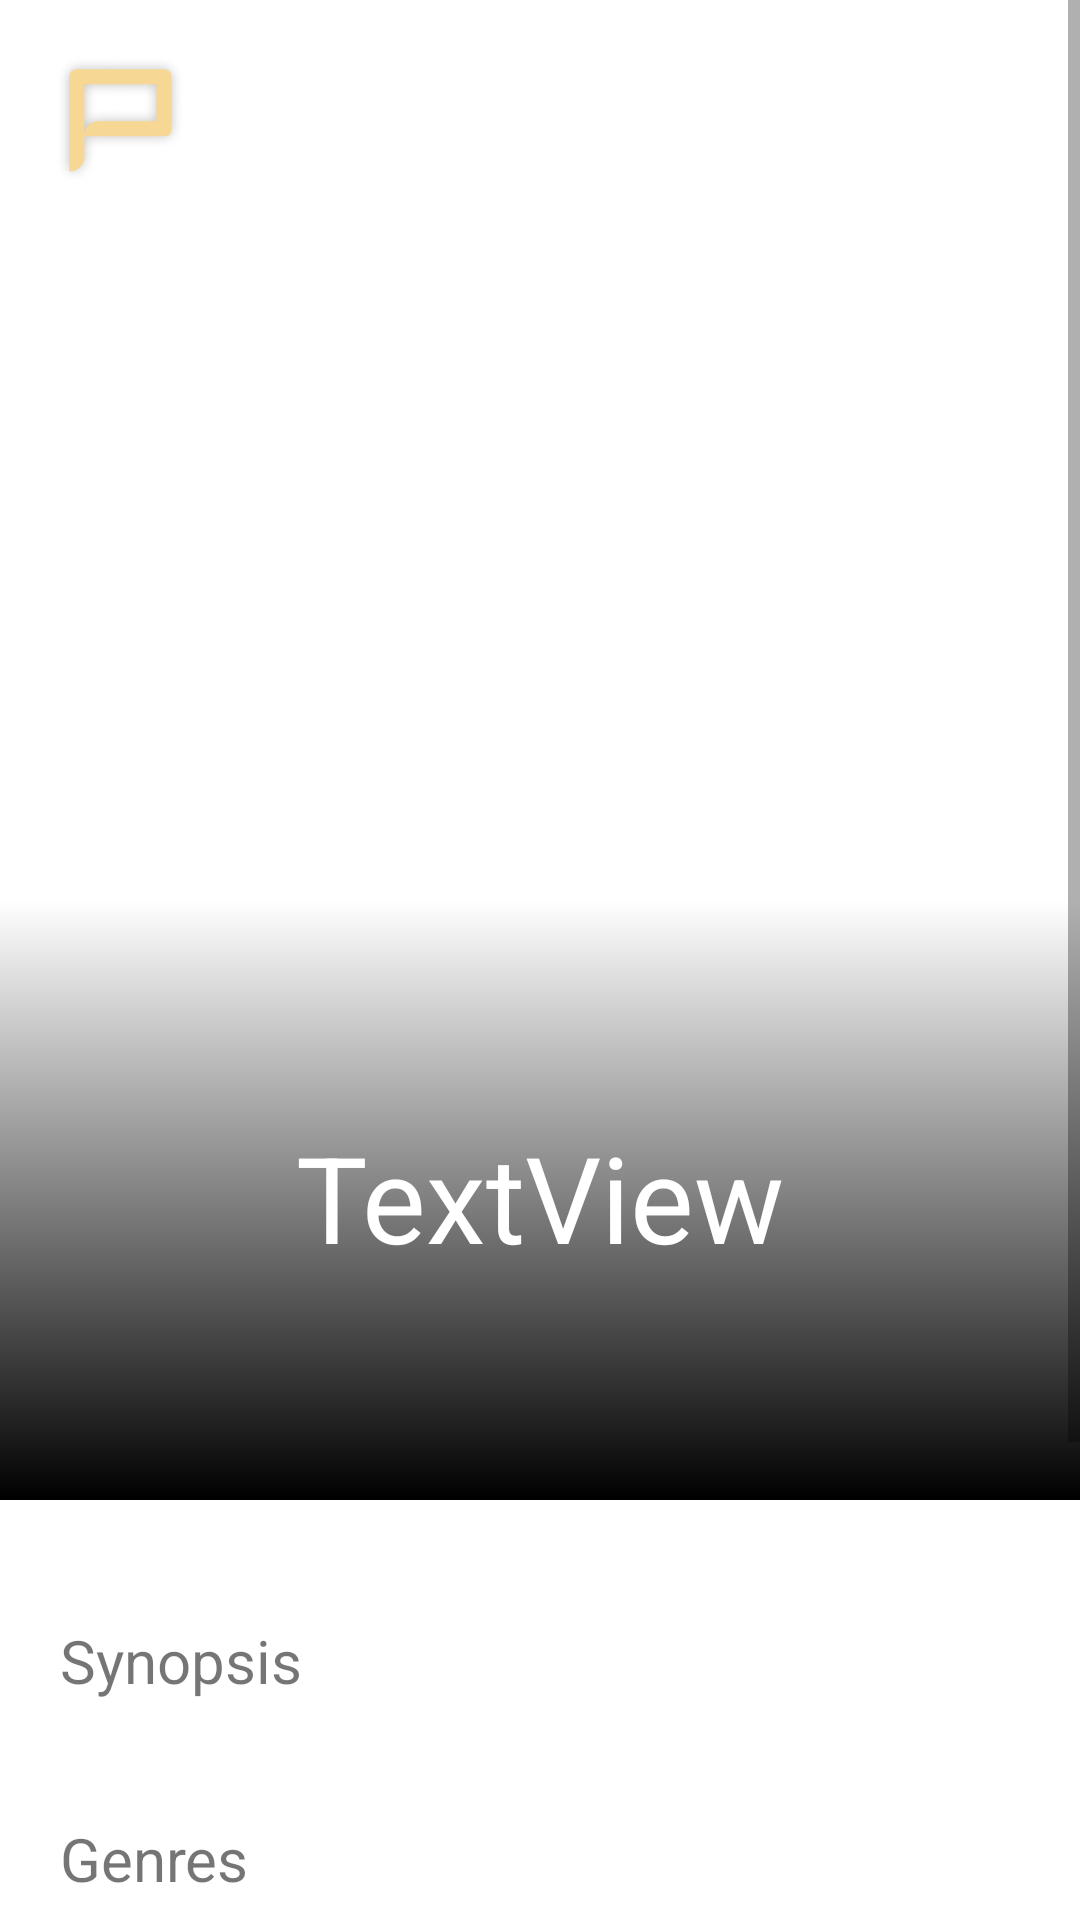

Reconstruct the res/layout file that produces this screen, plus the resources it refers to.
<!-- AndroidManifest.xml: application theme Theme.Paper -->
<!-- res/layout/activity_movie_page.xml -->
<?xml version="1.0" encoding="utf-8"?>
<androidx.constraintlayout.widget.ConstraintLayout xmlns:android="http://schemas.android.com/apk/res/android"
    xmlns:app="http://schemas.android.com/apk/res-auto"
    xmlns:tools="http://schemas.android.com/tools"
    android:layout_width="match_parent"
    android:layout_height="match_parent">

    <ScrollView
        android:id="@+id/scrollView3"
        android:layout_width="match_parent"
        android:layout_height="match_parent">

        <LinearLayout
            android:layout_width="match_parent"
            android:layout_height="wrap_content"
            android:layout_marginBottom="20dp"
            android:orientation="vertical">

            <androidx.constraintlayout.widget.ConstraintLayout
                android:id="@+id/poster_group"
                android:layout_width="match_parent"
                android:layout_height="500dp">

                <ImageView
                    android:id="@+id/poster_image"
                    android:layout_width="match_parent"
                    android:layout_height="500dp"
                    android:scaleType="centerCrop"
                    app:layout_constraintEnd_toEndOf="parent"
                    app:layout_constraintStart_toStartOf="parent"
                    app:layout_constraintTop_toTopOf="parent"
                    app:srcCompat="@drawable/ic_launcher_background" />

                <TextView
                    android:id="@+id/movie_title"
                    android:layout_width="match_parent"
                    android:layout_height="200dp"
                    android:background="@drawable/custom_linear_gradient_black"
                    android:elegantTextHeight="true"
                    android:gravity="center|center_vertical"
                    android:padding="20dp"
                    android:text="TextView"
                    android:textAlignment="center"
                    android:textColor="#fff"
                    android:textSize="40sp"
                    app:layout_constraintBottom_toBottomOf="@+id/poster_image"
                    app:layout_constraintEnd_toEndOf="parent"
                    app:layout_constraintStart_toStartOf="parent" />

                <ImageView
                    android:id="@+id/imageView5"
                    android:layout_width="80dp"
                    android:layout_height="80dp"
                    app:layout_constraintStart_toStartOf="parent"
                    app:layout_constraintTop_toTopOf="parent"
                    app:srcCompat="@mipmap/ic_launcher_foreground" />

                <ImageView
                    android:id="@+id/returnArrow"
                    android:layout_width="50dp"
                    android:layout_height="50dp"
                    android:layout_marginTop="12dp"
                    android:layout_marginEnd="16dp"
                    app:layout_constraintEnd_toEndOf="parent"
                    app:layout_constraintTop_toTopOf="parent"
                    app:srcCompat="@drawable/custom_arrow_back" />

            </androidx.constraintlayout.widget.ConstraintLayout>

            <ScrollView
                android:id="@+id/scrollView2"
                android:layout_width="match_parent"
                android:layout_height="wrap_content"
                android:layout_marginTop="20dp"
                tools:ignore="SpeakableTextPresentCheck">

                <LinearLayout
                    android:id="@+id/illustrations_layout"
                    android:layout_width="match_parent"
                    android:layout_height="wrap_content">

                    <ImageView
                        android:id="@+id/imageView2"
                        android:layout_width="wrap_content"
                        android:layout_height="match_parent"
                        android:layout_weight="1"
                        app:srcCompat="@drawable/ic_launcher_background" />

                    <ImageView
                        android:id="@+id/imageView3"
                        android:layout_width="wrap_content"
                        android:layout_height="match_parent"
                        android:layout_weight="1"
                        app:srcCompat="@drawable/ic_launcher_background" />

                    <ImageView
                        android:id="@+id/imageView4"
                        android:layout_width="wrap_content"
                        android:layout_height="match_parent"
                        android:layout_weight="1"
                        app:srcCompat="@drawable/ic_launcher_background" />
                </LinearLayout>
            </ScrollView>

            <LinearLayout
                android:layout_width="match_parent"
                android:layout_height="wrap_content"
                android:layout_marginBottom="30dp"
                android:orientation="vertical">

                <LinearLayout
                    android:layout_width="match_parent"
                    android:layout_height="match_parent"
                    android:orientation="vertical">

                    <TextView
                        android:id="@+id/h1_overview"
                        android:layout_width="wrap_content"
                        android:layout_height="wrap_content"
                        android:layout_marginStart="20dp"
                        android:layout_marginTop="20dp"
                        android:layout_marginEnd="244dp"
                        android:text="Synopsis"
                        android:textSize="20sp" />

                    <TextView
                        android:id="@+id/overview"
                        android:layout_width="match_parent"
                        android:layout_height="wrap_content"
                        android:layout_marginStart="20dp"
                        android:layout_marginEnd="20dp"
                        android:textColor="#000000" />

                </LinearLayout>

                <LinearLayout
                    android:layout_width="match_parent"
                    android:layout_height="match_parent"
                    android:orientation="vertical">

                    <TextView
                        android:id="@+id/h1_genres"
                        android:layout_width="wrap_content"
                        android:layout_height="wrap_content"
                        android:layout_marginStart="20dp"
                        android:layout_marginTop="20dp"
                        android:layout_marginEnd="244dp"
                        android:text="Genres"
                        android:textSize="20sp" />

                    <TextView
                        android:id="@+id/genres"
                        android:layout_width="match_parent"
                        android:layout_height="wrap_content"
                        android:layout_marginStart="20dp"
                        android:layout_marginEnd="20dp"
                        android:textColor="#000000" />
                </LinearLayout>

                <LinearLayout
                    android:layout_width="match_parent"
                    android:layout_height="match_parent"
                    android:orientation="vertical">

                    <TextView
                        android:id="@+id/h1_details"
                        android:layout_width="wrap_content"
                        android:layout_height="wrap_content"
                        android:layout_marginStart="20dp"
                        android:layout_marginTop="20dp"
                        android:layout_marginEnd="244dp"
                        android:text="Détails :"
                        android:textSize="20sp" />


                    <TextView
                        android:id="@+id/releasedate"
                        android:layout_width="match_parent"
                        android:layout_height="wrap_content"
                        android:layout_marginStart="20dp"
                        android:layout_marginEnd="20dp"
                        android:textColor="#000000" />

                    <TextView
                        android:id="@+id/adult"
                        android:layout_width="match_parent"
                        android:layout_height="wrap_content"
                        android:layout_marginStart="20dp"
                        android:layout_marginEnd="20dp"
                        android:textColor="#000000" />

                    <TextView
                        android:id="@+id/runtime"
                        android:layout_width="match_parent"
                        android:layout_height="wrap_content"
                        android:layout_marginStart="20dp"
                        android:layout_marginEnd="20dp"
                        android:textColor="#000000" />
                </LinearLayout>

                <LinearLayout
                    android:layout_width="match_parent"
                    android:layout_height="match_parent"
                    android:orientation="vertical">

                    <TextView
                        android:id="@+id/h1_providers"
                        android:layout_width="wrap_content"
                        android:layout_height="wrap_content"
                        android:layout_marginStart="20dp"
                        android:layout_marginTop="20dp"
                        android:layout_marginEnd="244dp"
                        android:text="Diffusion : "
                        android:textSize="20sp" />

                    <TextView
                        android:id="@+id/list_providers"
                        android:layout_width="match_parent"
                        android:layout_height="wrap_content"
                        android:layout_marginStart="20dp"
                        android:layout_marginEnd="20dp"
                        android:textColor="#000000" />
                </LinearLayout>
            </LinearLayout>
        </LinearLayout>
    </ScrollView>

</androidx.constraintlayout.widget.ConstraintLayout>
<!-- resources referenced by this layout -->
<resources>
  <!-- drawable custom_arrow_back (drawable) -->
  <?xml version="1.0" encoding="utf-8"?>
  <vector xmlns:android="http://schemas.android.com/apk/res/android"
  android:width="24dp"
  android:height="24dp"
  android:viewportWidth="24.0"
  android:viewportHeight="24.0">
  <path
      android:fillColor="#FFFFFFFF"
      android:pathData="M2.117 12l7.527 6.235-.644.765-9-7.521 9-7.479.645.764-7.529 6.236h21.884v1h-21.883z" />
  </vector>
  <!-- drawable custom_linear_gradient_black (drawable) -->
  <?xml version="1.0" encoding="utf-8"?>
  <shape xmlns:android="http://schemas.android.com/apk/res/android">
  
      <gradient android:angle="270"
          android:endColor="#000000" />
  </shape>
  <!-- mipmap ic_launcher_foreground: png bitmap (mipmap-hdpi, 3668 bytes) -->
  <style name="Theme.Paper" parent="Theme.MaterialComponents.DayNight.DarkActionBar">
          
          <item name="colorPrimary">@color/yellow_200</item>
          <item name="colorPrimaryVariant">@color/black</item>
          <item name="colorOnPrimary">@color/black</item>
          
          <item name="colorSecondary">@color/teal_200</item>
          <item name="colorSecondaryVariant">@color/teal_700</item>
          <item name="colorOnSecondary">@color/black</item>
          
          <item name="android:statusBarColor" tools:targetApi="l">?attr/colorPrimaryVariant</item>
          
      </style>
  <color name="yellow_200">#FFF7D794</color>
  <color name="black">#FF000000</color>
  <color name="teal_200">#FF03DAC5</color>
  <color name="teal_700">#FF018786</color>
</resources>
